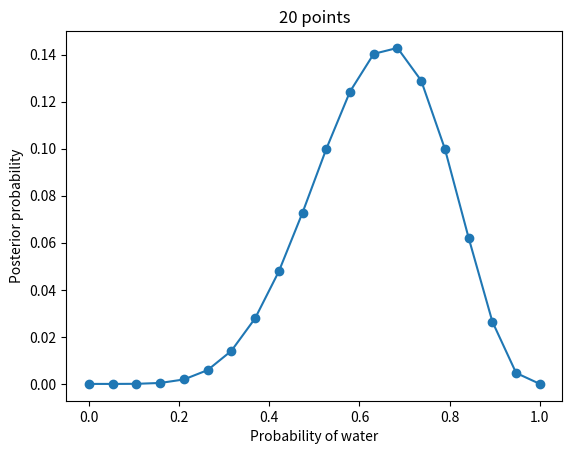

Generate this figure with matplotlib:
import numpy as np
import scipy.stats as stats
import matplotlib.pyplot as plt

# define grid
p_grid = np.linspace(0, 1, num=20)

# define prior
prior = np.repeat(1, 20)

# Other priors
# prior[p_grid < 0.5] = 0
# prior = np.exp(-5 * np.abs(p_grid - 0.5))

# compute likelihood at each value in grid
likelihood = stats.binom.pmf(k=6, n=9, p=p_grid)

# compute product of likelihood and prior
unstd_posterior = likelihood * prior

# standardize the posterior, so it sums to 1
posterior = unstd_posterior / sum(unstd_posterior)

# Show plot
plt.plot(p_grid, posterior, '-o')
plt.xlabel("Probability of water")
plt.ylabel("Posterior probability")
plt.title("20 points")
plt.show()
